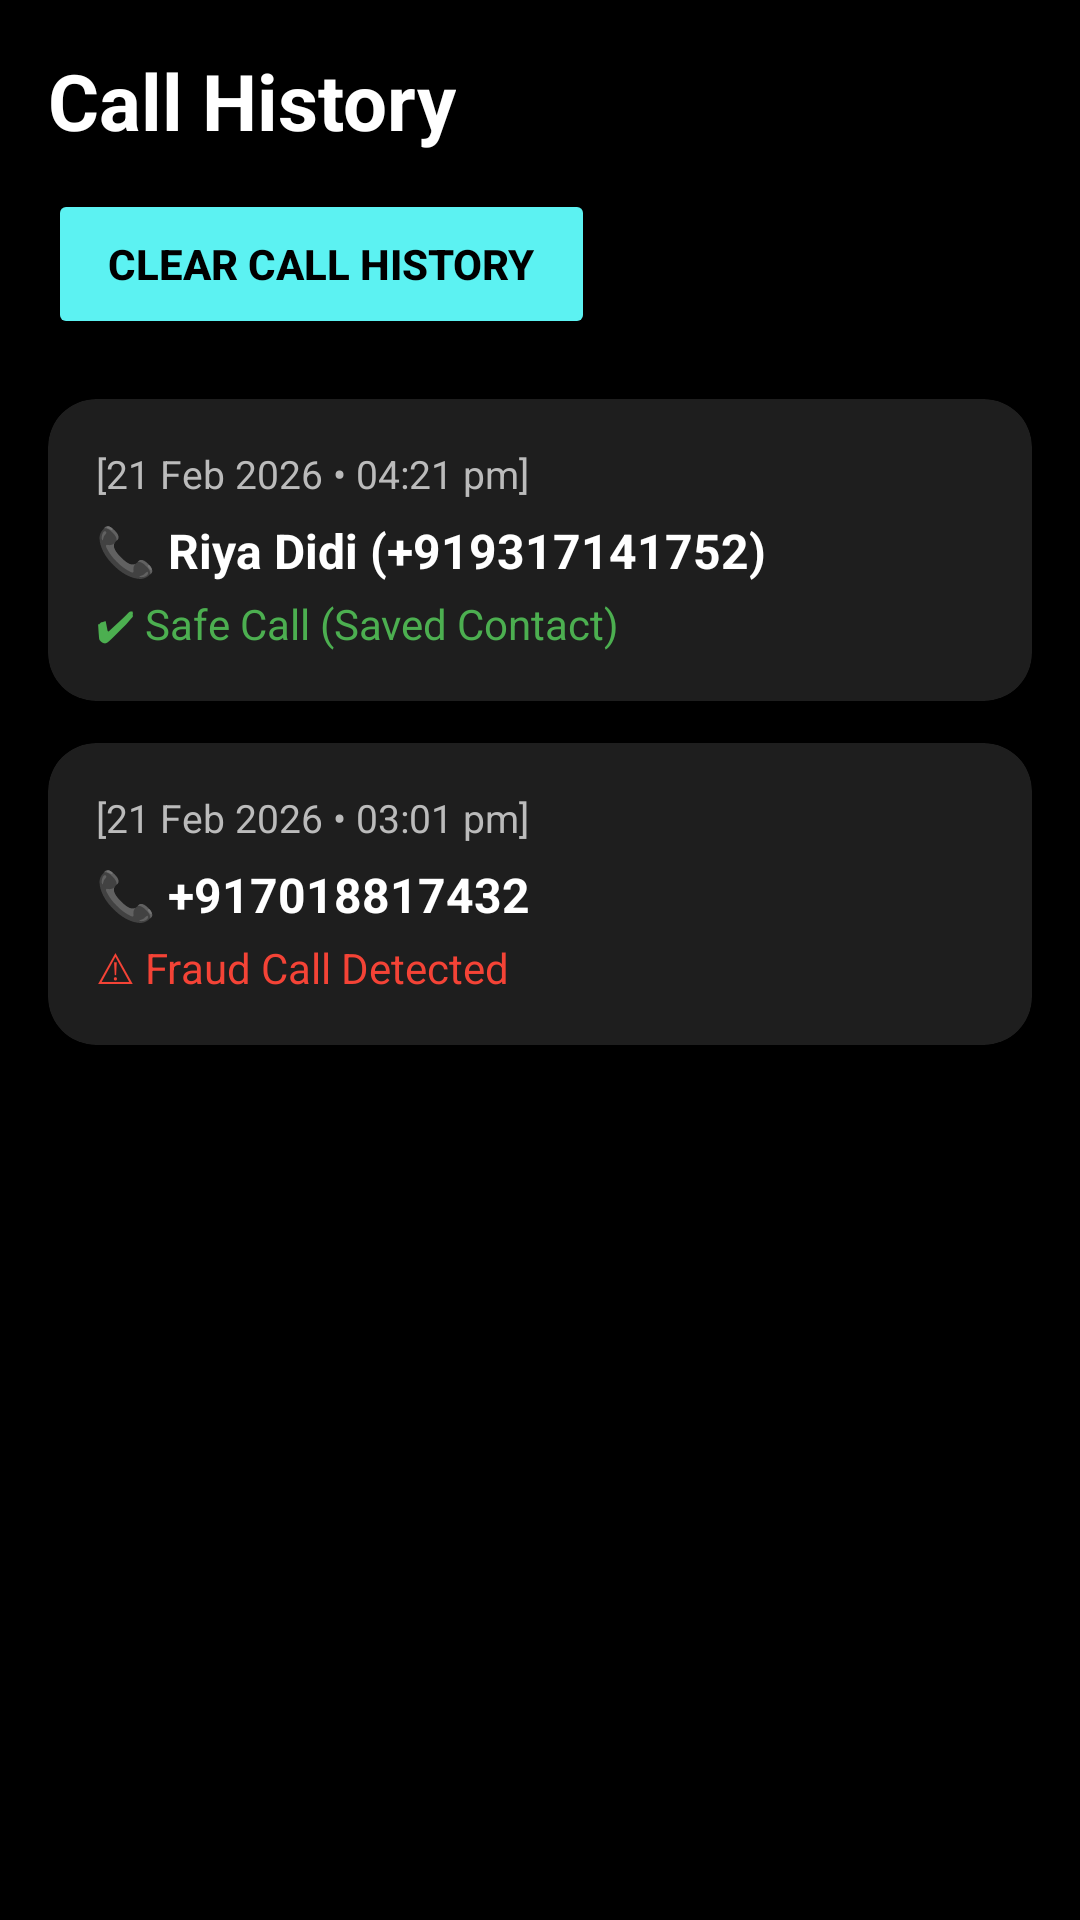

Write the Android layout XML for this screen, with the resource values it uses.
<!-- AndroidManifest.xml: application theme Theme.FraudDetectorApp -->
<!-- res/layout/activity_history.xml -->
<?xml version="1.0" encoding="utf-8"?>
<ScrollView
    xmlns:android="http://schemas.android.com/apk/res/android"
    xmlns:app="http://schemas.android.com/apk/res-auto"
    android:layout_width="match_parent"
    android:layout_height="match_parent"
    android:background="#000000"
    android:padding="16dp">

    <LinearLayout
        android:layout_width="match_parent"
        android:layout_height="wrap_content"
        android:orientation="vertical">

        
        <TextView
            android:layout_width="wrap_content"
            android:layout_height="wrap_content"
            android:text="Call History"
            android:textSize="26sp"
            android:textStyle="bold"
            android:textColor="#FFFFFF"
            android:layout_marginBottom="12dp"/>

        
        <Button
            android:id="@+id/clearCallHistoryBtn"
            android:layout_width="wrap_content"
            android:layout_height="50dp"
            android:text="CLEAR CALL HISTORY"
            android:textStyle="bold"
            android:textColor="#000000"
            android:backgroundTint="#5CF2F2"
            android:paddingLeft="20dp"
            android:paddingRight="20dp"
            android:layout_marginBottom="20dp"/>

        
        <androidx.cardview.widget.CardView
            android:layout_width="match_parent"
            android:layout_height="wrap_content"
            android:layout_marginBottom="14dp"
            app:cardCornerRadius="16dp"
            app:cardElevation="4dp"
            android:backgroundTint="#1E1E1E">

            <LinearLayout
                android:layout_width="match_parent"
                android:layout_height="wrap_content"
                android:orientation="vertical"
                android:padding="16dp">

                <TextView
                    android:layout_width="wrap_content"
                    android:layout_height="wrap_content"
                    android:text="[21 Feb 2026 • 04:21 pm]"
                    android:textColor="#BBBBBB"
                    android:textSize="13sp"/>

                <TextView
                    android:layout_width="wrap_content"
                    android:layout_height="wrap_content"
                    android:text="📞 Riya Didi (+919317141752)"
                    android:textStyle="bold"
                    android:textSize="16sp"
                    android:textColor="#FFFFFF"
                    android:layout_marginTop="6dp"/>

                <TextView
                    android:layout_width="wrap_content"
                    android:layout_height="wrap_content"
                    android:text="✔ Safe Call (Saved Contact)"
                    android:textColor="#4CAF50"
                    android:textSize="14sp"
                    android:layout_marginTop="4dp"/>
            </LinearLayout>
        </androidx.cardview.widget.CardView>


        
        <androidx.cardview.widget.CardView
            android:layout_width="match_parent"
            android:layout_height="wrap_content"
            android:layout_marginBottom="14dp"
            app:cardCornerRadius="16dp"
            app:cardElevation="4dp"
            android:backgroundTint="#1E1E1E">

            <LinearLayout
                android:layout_width="match_parent"
                android:layout_height="wrap_content"
                android:orientation="vertical"
                android:padding="16dp">

                <TextView
                    android:layout_width="wrap_content"
                    android:layout_height="wrap_content"
                    android:text="[21 Feb 2026 • 03:01 pm]"
                    android:textColor="#BBBBBB"
                    android:textSize="13sp"/>

                <TextView
                    android:layout_width="wrap_content"
                    android:layout_height="wrap_content"
                    android:text="📞 +917018817432"
                    android:textStyle="bold"
                    android:textSize="16sp"
                    android:textColor="#FFFFFF"
                    android:layout_marginTop="6dp"/>

                <TextView
                    android:layout_width="wrap_content"
                    android:layout_height="wrap_content"
                    android:text="⚠ Fraud Call Detected"
                    android:textColor="#F44336"
                    android:textSize="14sp"
                    android:layout_marginTop="4dp"/>
            </LinearLayout>
        </androidx.cardview.widget.CardView>

    </LinearLayout>
</ScrollView>
<!-- resources referenced by this layout -->
<resources>
  <style name="Theme.FraudDetectorApp" parent="Theme.MaterialComponents.Light.NoActionBar">
          <item name="android:statusBarColor">#000000</item>
      </style>
</resources>
